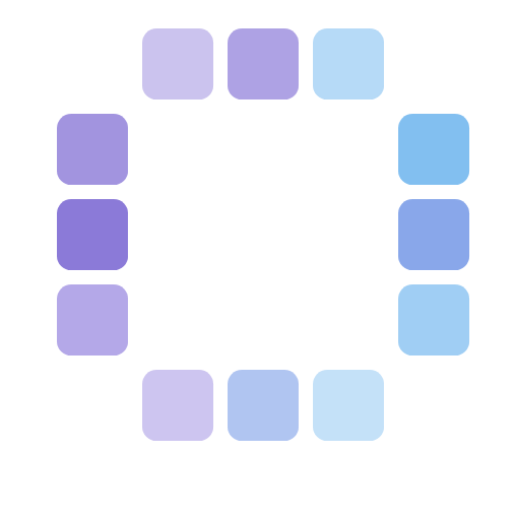
t = 0.00 s
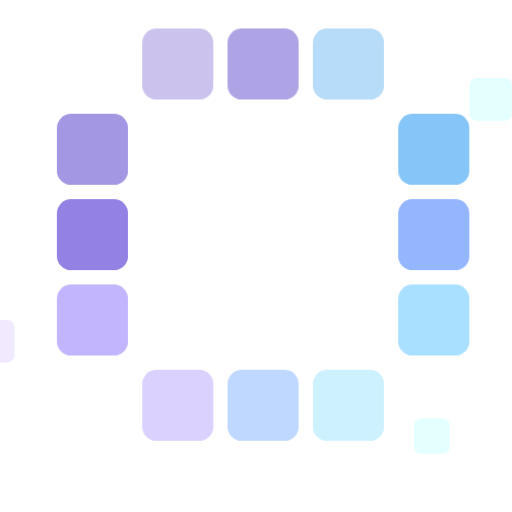
t = 3.00 s
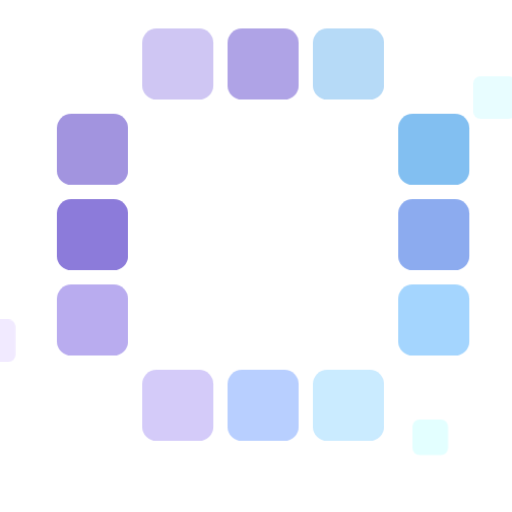
t = 3.23 s
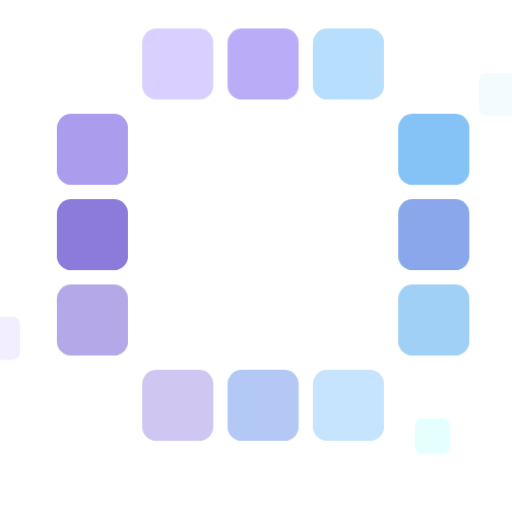
t = 3.45 s
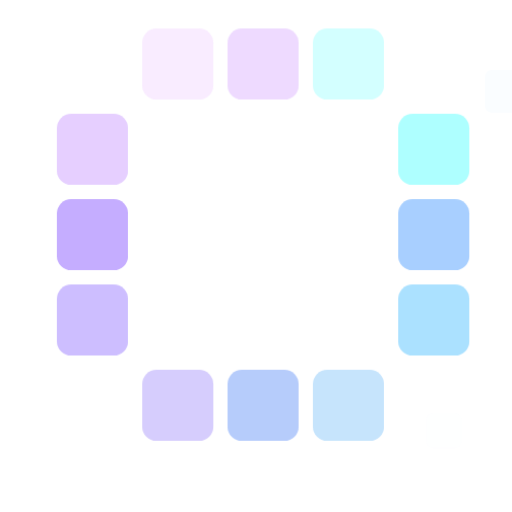
t = 3.98 s
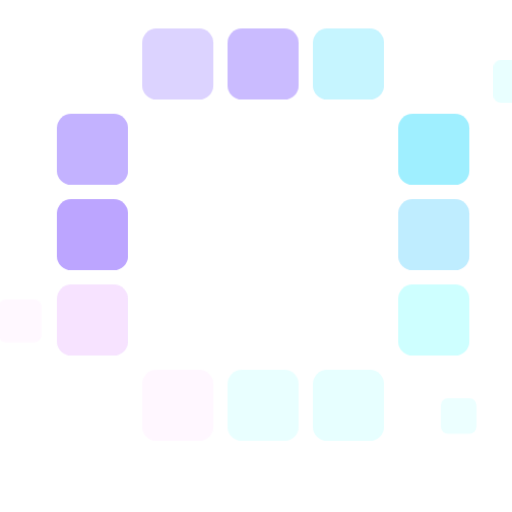
t = 5.03 s

The animated SVG that drew these frames (rendered in a browser with its animation timeline set to each time). Animation: 2 CSS @keyframes rules; one cycle of 6.00 s, repeats indefinitely.

<svg xmlns="http://www.w3.org/2000/svg" width="36" height="36" viewBox="0 0 36 36" fill="none">
  <style>
    .p { animation: pulse 3s ease-in-out infinite; }
    .g { animation: glitch 3s ease-in-out infinite; }
    @keyframes pulse {
      0%   { filter: brightness(1); }
      40%  { filter: brightness(1.8); }
      60%  { filter: brightness(1.3); }
      100% { filter: brightness(1); }
    }
    @keyframes glitch {
      0%   { opacity: 0; transform: translate(0,0); }
      30%  { opacity: 0.5; transform: translate(1px,-1px); filter: brightness(2); }
      70%  { opacity: 0.3; transform: translate(-1px,0.5px); filter: brightness(1.5); }
      100% { opacity: 0; transform: translate(0,0); }
    }
  </style>
  <rect class="p" style="animation-delay:0s"    x="10" y="2"  width="5" height="5" rx="1" fill="#8b7ad8" opacity="0.45"/>
  <rect class="p" style="animation-delay:.12s"   x="16" y="2"  width="5" height="5" rx="1" fill="#8b7ad8" opacity="0.7"/>
  <rect class="p" style="animation-delay:.24s"   x="22" y="2"  width="5" height="5" rx="1" fill="#6cb4ee" opacity="0.5"/>
  <rect class="p" style="animation-delay:.18s"   x="4"  y="8"  width="5" height="5" rx="1" fill="#8b7ad8" opacity="0.8"/>
  <rect class="p" style="animation-delay:.3s"    x="28" y="8"  width="5" height="5" rx="1" fill="#6cb4ee" opacity="0.85"/>
  <rect class="p" style="animation-delay:.36s"   x="4"  y="14" width="5" height="5" rx="1" fill="#8b7ad8" opacity="1"/>
  <rect class="p" style="animation-delay:.48s"   x="28" y="14" width="5" height="5" rx="1" fill="#7c9ee8" opacity="0.9"/>
  <rect class="p" style="animation-delay:.54s"   x="4"  y="20" width="5" height="5" rx="1" fill="#9b8be0" opacity="0.75"/>
  <rect class="p" style="animation-delay:.6s"    x="28" y="20" width="5" height="5" rx="1" fill="#6cb4ee" opacity="0.65"/>
  <rect class="p" style="animation-delay:.66s"   x="10" y="26" width="5" height="5" rx="1" fill="#9b8be0" opacity="0.5"/>
  <rect class="p" style="animation-delay:.72s"   x="16" y="26" width="5" height="5" rx="1" fill="#7c9ee8" opacity="0.6"/>
  <rect class="p" style="animation-delay:.78s"   x="22" y="26" width="5" height="5" rx="1" fill="#6cb4ee" opacity="0.4"/>
  <rect class="g" style="animation-delay:.8s"    x="34" y="5"  width="3" height="3" rx="0.5" fill="#6cb4ee" opacity="0"/>
  <rect class="g" style="animation-delay:.95s"   x="-1" y="22" width="3" height="3" rx="0.5" fill="#8b7ad8" opacity="0"/>
  <rect class="g" style="animation-delay:1.1s"   x="30" y="29" width="2.5" height="2.5" rx="0.5" fill="#6cb4ee" opacity="0"/>
</svg>
